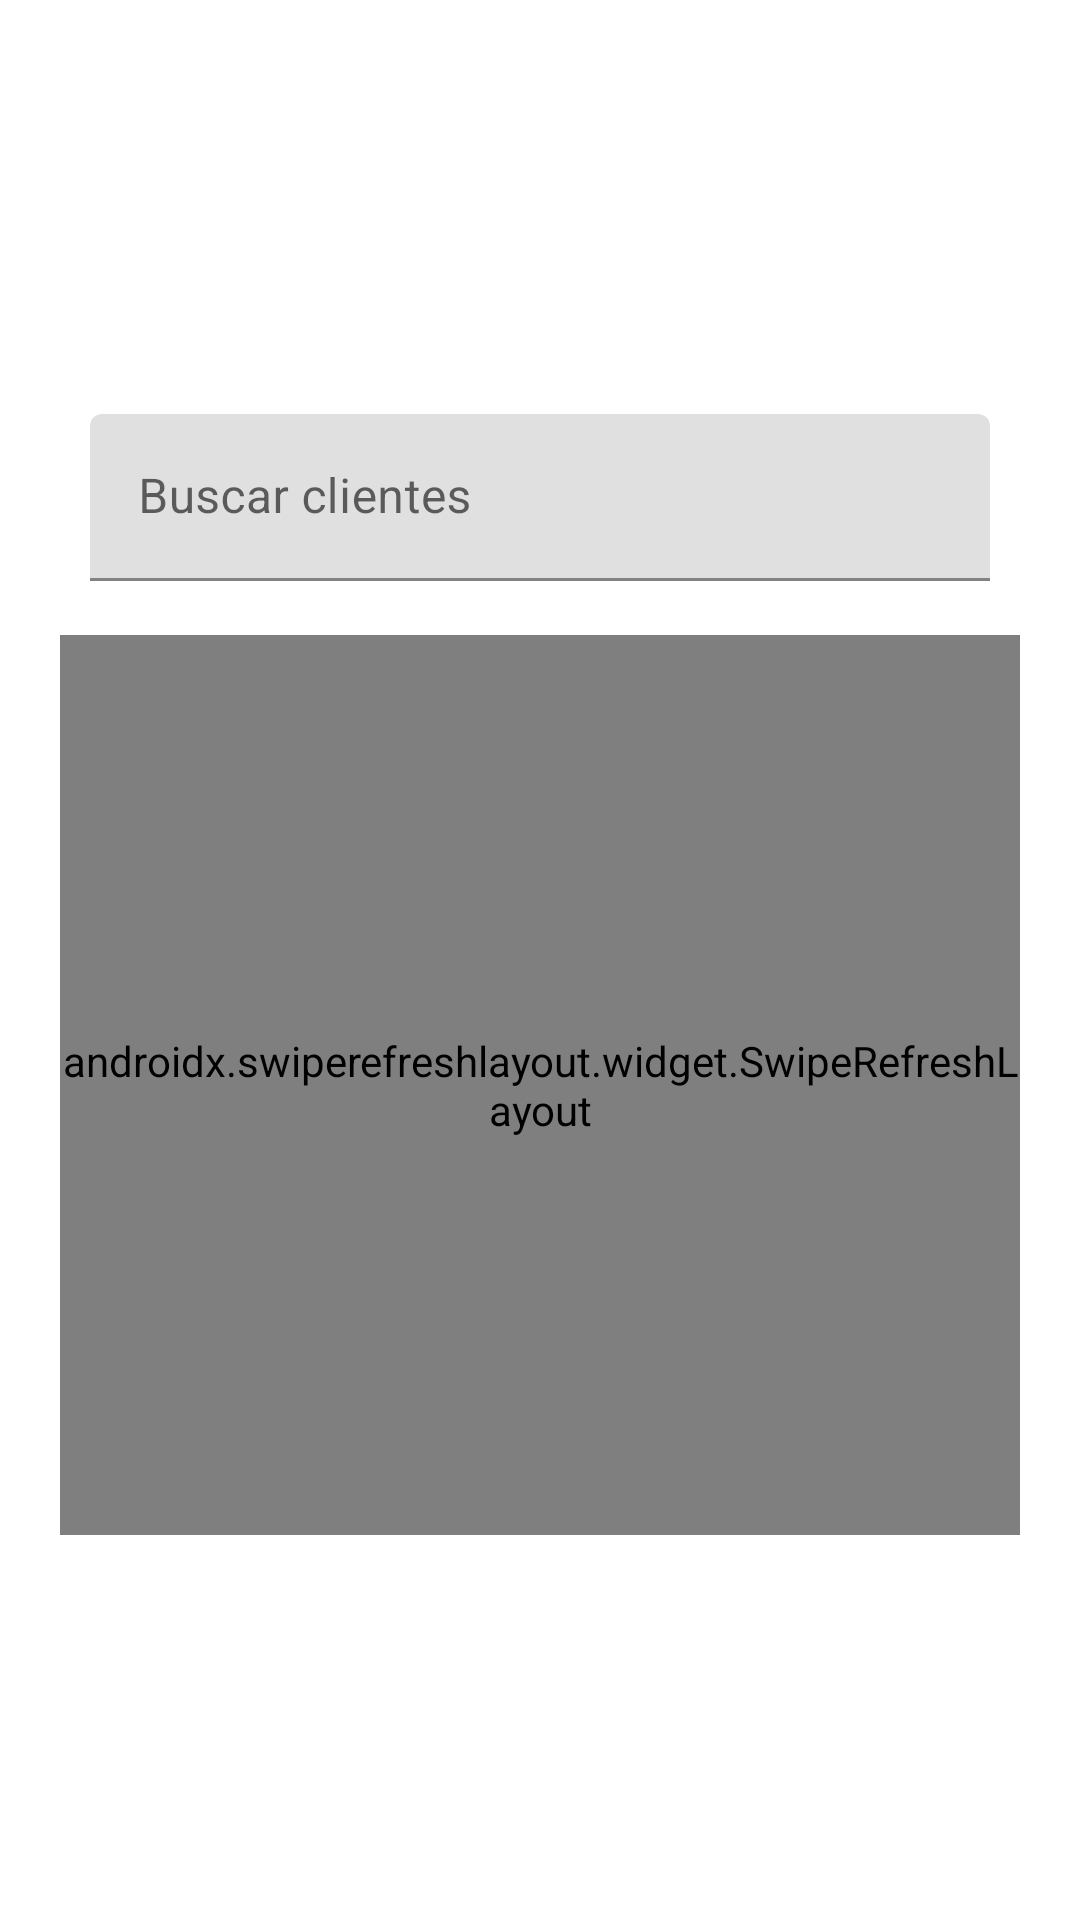

Write the Android layout XML for this screen, with the resource values it uses.
<!-- AndroidManifest.xml: application theme Theme.Masfiberhome -->
<!-- res/layout/dialog_buscar_clientes.xml -->
<?xml version="1.0" encoding="utf-8"?>
<RelativeLayout xmlns:android="http://schemas.android.com/apk/res/android"
    xmlns:app="http://schemas.android.com/apk/res-auto"
    xmlns:tools="http://schemas.android.com/tools"
    android:layout_width="match_parent"
    android:layout_height="match_parent"
    android:gravity="center">

    <LinearLayout
        android:layout_width="match_parent"
        android:layout_height="wrap_content"
        android:layout_marginTop="50dp"
        android:layout_marginBottom="50dp"
        android:gravity="center"
        android:orientation="vertical">

        <LinearLayout
            android:layout_width="match_parent"
            android:layout_height="wrap_content"
            android:background="@drawable/backgroud_redondeado"
            android:orientation="vertical"
            android:padding="10dp">

            <LinearLayout
                android:layout_width="match_parent"
                android:layout_height="match_parent"
                android:gravity="center"
                android:orientation="horizontal"
                android:paddingBottom="3dp">

                <com.google.android.material.textfield.TextInputLayout
                    android:id="@+id/txtImputBuscarClientes_DialogBuscarClientes"
                    android:layout_width="match_parent"
                    android:layout_height="match_parent"
                    android:layout_marginLeft="20dp"
                    android:layout_marginTop="10dp"
                    android:layout_marginRight="20dp"
                    android:layout_marginBottom="10dp"
                    android:layout_weight="1">

                    <com.google.android.material.textfield.TextInputEditText
                        android:layout_width="match_parent"
                        android:layout_height="match_parent"
                        android:hint="Buscar clientes" />
                </com.google.android.material.textfield.TextInputLayout>

            </LinearLayout>

            <androidx.constraintlayout.widget.ConstraintLayout
                android:layout_width="match_parent"
                android:layout_height="match_parent"
                android:layout_weight="1">

                <TextView
                    android:id="@+id/lblClientesRegistrados"
                    android:layout_width="match_parent"
                    android:layout_height="wrap_content"
                    android:layout_marginTop="5dp"
                    android:gravity="center"
                    android:paddingLeft="20dp"
                    android:paddingTop="5dp"
                    android:paddingRight="20dp"
                    android:paddingBottom="5dp"
                    android:text="No hay vlans registradas"
                    android:textColor="@color/letras"
                    android:visibility="gone"
                    app:layout_constraintTop_toTopOf="parent"
                    tools:layout_editor_absoluteX="20dp" />

                <LinearLayout
                    android:layout_width="match_parent"
                    android:layout_height="match_parent"
                    android:orientation="vertical"
                    app:layout_constraintBottom_toBottomOf="parent"
                    app:layout_constraintEnd_toEndOf="parent"
                    app:layout_constraintStart_toStartOf="parent"
                    app:layout_constraintTop_toTopOf="parent">

                    <androidx.swiperefreshlayout.widget.SwipeRefreshLayout
                        android:id="@+id/refreshRecycler_DialogBuscarClientes"
                        android:layout_width="match_parent"
                        android:layout_height="300dp"
                        android:layout_marginLeft="10dp"
                        android:layout_marginTop="5dp"
                        android:layout_marginRight="10dp"
                        android:layout_weight="1">

                        <HorizontalScrollView
                            android:layout_width="match_parent"
                            android:layout_height="wrap_content">

                            <LinearLayout
                                android:layout_width="match_parent"
                                android:layout_height="wrap_content"
                                android:orientation="vertical">

                                <LinearLayout
                                    android:layout_width="match_parent"
                                    android:layout_height="match_parent"
                                    android:layout_marginLeft="6dp"
                                    android:layout_marginTop="5dp"
                                    android:orientation="horizontal">

                                    <TextView
                                        android:id="@+id/textView17"
                                        android:layout_width="90dp"
                                        android:layout_height="wrap_content"
                                        android:layout_marginRight="10dp"
                                        android:text="Cedula"
                                        android:textColor="@color/letras"
                                        android:textSize="16sp"
                                        android:textStyle="bold" />

                                    <TextView
                                        android:id="@+id/textView24"
                                        android:layout_width="125dp"
                                        android:layout_height="wrap_content"
                                        android:layout_marginRight="10dp"
                                        android:text="Nombre"
                                        android:textColor="@color/letras"
                                        android:textSize="16sp"
                                        android:textStyle="bold" />

                                    <TextView
                                        android:id="@+id/textView16"
                                        android:layout_width="125dp"
                                        android:layout_height="wrap_content"
                                        android:layout_marginRight="10dp"
                                        android:text="Apellido"
                                        android:textColor="@color/letras"
                                        android:textSize="16sp"
                                        android:textStyle="bold" />

                                    <TextView
                                        android:id="@+id/textView14"
                                        android:layout_width="210dp"
                                        android:layout_height="wrap_content"
                                        android:layout_marginRight="10dp"
                                        android:text="Correo"
                                        android:textColor="@color/letras"
                                        android:textSize="16sp"
                                        android:textStyle="bold" />

                                    <TextView
                                        android:id="@+id/textView15"
                                        android:layout_width="90dp"
                                        android:layout_height="wrap_content"
                                        android:layout_marginRight="10dp"
                                        android:text="Telefono 1"
                                        android:textColor="@color/letras"
                                        android:textSize="16sp"
                                        android:textStyle="bold" />

                                    <TextView
                                        android:id="@+id/textView18"
                                        android:layout_width="90dp"
                                        android:layout_height="wrap_content"
                                        android:text="Telefono 2"
                                        android:textColor="@color/letras"
                                        android:textSize="16sp"
                                        android:textStyle="bold" />

                                </LinearLayout>

                                <androidx.recyclerview.widget.RecyclerView
                                    android:id="@+id/recyclerView_DialogBuscarClientes"
                                    android:layout_width="match_parent"
                                    android:layout_height="wrap_content"
                                    android:scrollbars="horizontal|vertical">

                                </androidx.recyclerview.widget.RecyclerView>
                            </LinearLayout>
                        </HorizontalScrollView>

                    </androidx.swiperefreshlayout.widget.SwipeRefreshLayout>
                </LinearLayout>

            </androidx.constraintlayout.widget.ConstraintLayout>

        </LinearLayout>

    </LinearLayout>

</RelativeLayout>
<!-- resources referenced by this layout -->
<resources>
  <color name="letras">#FF000000</color>
  <style name="Theme.Masfiberhome" parent="Theme.MaterialComponents.DayNight.DarkActionBar">
          
          <item name="colorPrimary">@color/botones</item>
          <item name="colorPrimaryVariant">@color/purple_700</item>
          <item name="colorOnPrimary">@color/black</item>
          
          <item name="colorSecondary">@color/teal_200</item>
          <item name="colorSecondaryVariant">@color/teal_700</item>
          <item name="colorOnSecondary">@color/black</item>
          
          <item name="android:statusBarColor" tools:targetApi="l">@color/botones</item>
          
      </style>
  <color name="botones">#8BC53F</color>
  <color name="purple_700">#FF3700B3</color>
  <color name="black">#FF000000</color>
  <color name="teal_200">#FF03DAC5</color>
  <color name="teal_700">#FF018786</color>
</resources>
